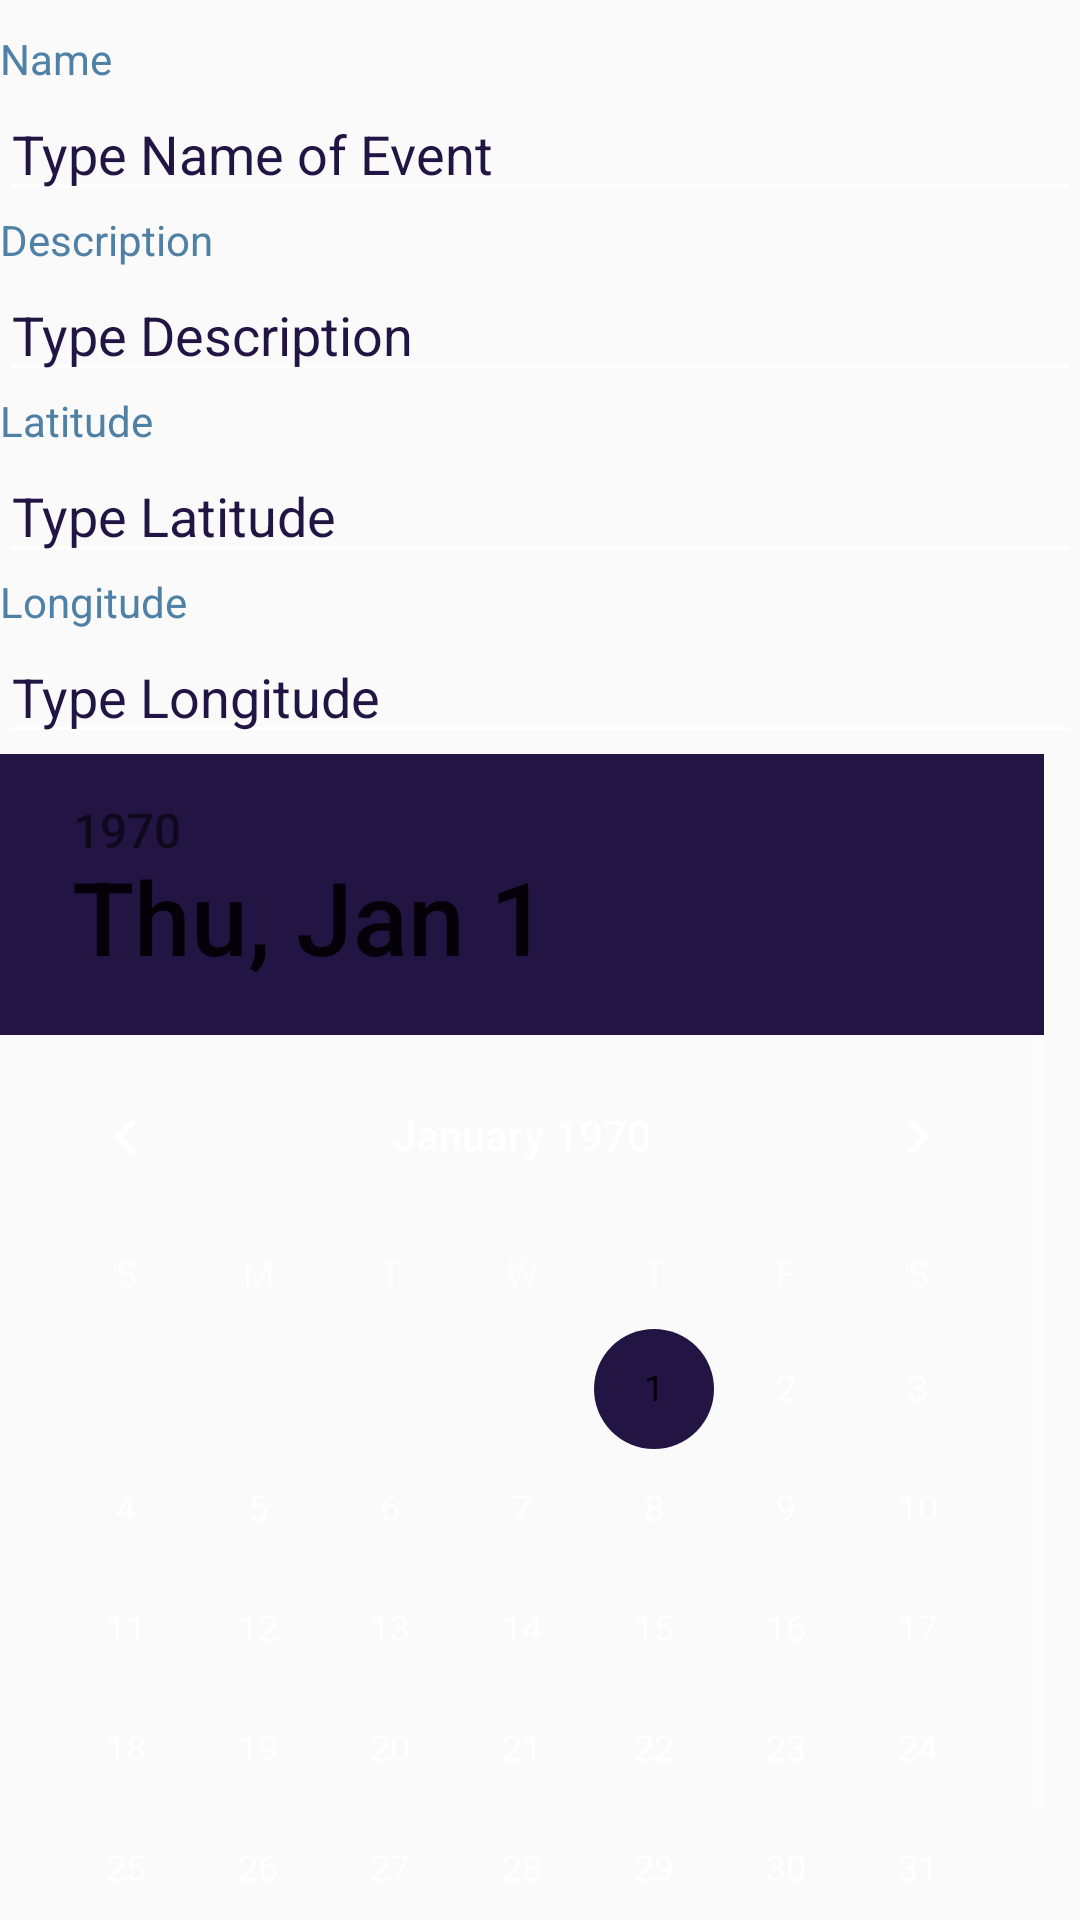

Android layout source for this screen:
<!-- AndroidManifest.xml: application theme AppTheme -->
<!-- res/layout/bucket_item.xml -->
<?xml version="1.0" encoding="utf-8"?>
<LinearLayout xmlns:android="http://schemas.android.com/apk/res/android"
    android:orientation="vertical"
    android:layout_width="match_parent"
    android:layout_height="match_parent"
    android:theme="?attr/actionBarTheme"
    android:weightSum="1">

    <Space
        android:layout_width="match_parent"
        android:layout_height="30px" />

    <TextView
        android:text="Name"
        android:textColor="@color/colorPrimary"
        android:layout_width="match_parent"
        android:layout_height="wrap_content"
         />

    <EditText
        android:layout_width="match_parent"
        android:layout_height="wrap_content"
        android:inputType="textPersonName"
        android:text="Type Name of Event"
        android:textColor="@color/colorPrimaryDark"
        android:ems="10"
         />
    <TextView
        android:text="Description"
        android:textColor="@color/colorPrimary"
        android:layout_width="match_parent"
        android:layout_height="wrap_content"
         />
    <EditText
        android:layout_width="match_parent"
        android:layout_height="wrap_content"
        android:inputType="textPersonName"
        android:text="Type Description"
        android:textColor="@color/colorPrimaryDark"
        android:ems="10"
         />
    <TextView
        android:text="Latitude"
        android:textColor="@color/colorPrimary"
        android:layout_width="match_parent"
        android:layout_height="wrap_content"
         />
    <EditText
        android:layout_width="match_parent"
        android:layout_height="wrap_content"
        android:inputType="textPersonName"
        android:text="Type Latitude"
        android:textColor="@color/colorPrimaryDark"
        android:ems="10"
         />
    <TextView
        android:text="Longitude"
        android:textColor="@color/colorPrimary"
        android:layout_width="match_parent"
        android:layout_height="wrap_content"
         />
    <EditText
        android:layout_width="match_parent"
        android:layout_height="wrap_content"
        android:inputType="textPersonName"
        android:text="Type Longitude"
        android:textColor="@color/colorPrimaryDark"
        android:ems="10"
         />

    <DatePicker
        android:layout_width="match_parent"
        android:layout_height="wrap_content"
        android:id="@+id/datePicker4" />


</LinearLayout>
<!-- resources referenced by this layout -->
<resources>
  <color name="colorPrimary">#4f80a6</color>
  <color name="colorPrimaryDark">#221443</color>
  <style name="AppTheme" parent="Theme.AppCompat.Light.DarkActionBar">
          
          <item name="colorPrimary">@color/colorPrimary</item>
          <item name="colorAccent">@color/colorPrimaryDark</item>
          <item name="colorPrimaryDark">@color/colorAccent</item>
      </style>
  <color name="colorAccent">#0f2e63</color>
</resources>
